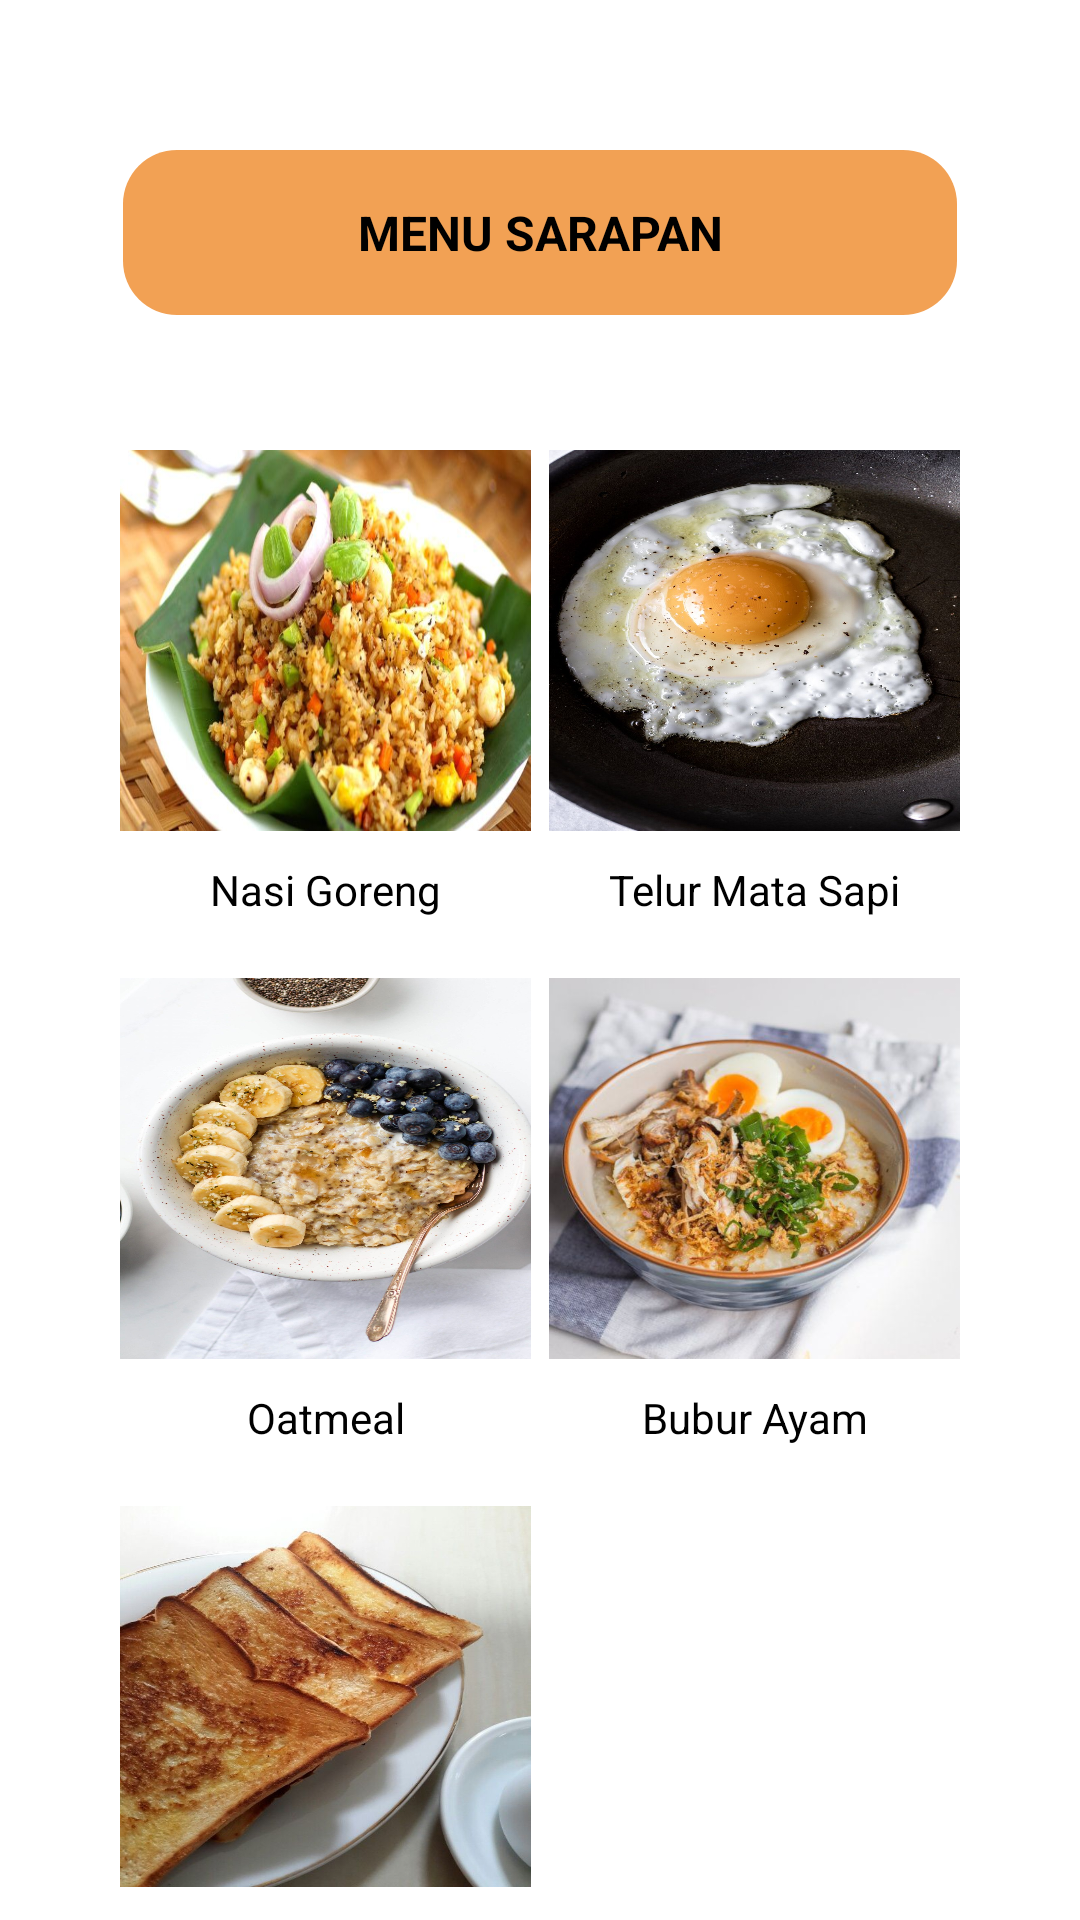

Reconstruct the res/layout file that produces this screen, plus the resources it refers to.
<!-- AndroidManifest.xml: application theme Theme.Home -->
<!-- res/layout/activity_manu_sarapan.xml -->
<?xml version="1.0" encoding="utf-8"?>
<androidx.constraintlayout.widget.ConstraintLayout xmlns:android="http://schemas.android.com/apk/res/android"
    xmlns:app="http://schemas.android.com/apk/res-auto"
    xmlns:tools="http://schemas.android.com/tools"
    android:layout_width="match_parent"
    android:layout_height="match_parent"
    tools:context=".ManuSarapan">

    <TextView
        android:id="@+id/sarapan"
        android:layout_width="278dp"
        android:layout_height="55dp"
        android:layout_marginTop="50dp"
        android:background="@drawable/shape1"
        android:backgroundTint="#F2A154"
        android:gravity="center"
        android:text="MENU SARAPAN"
        android:textColor="@color/black"
        android:textSize="16dp"
        android:textStyle="bold"
        app:layout_constraintEnd_toEndOf="parent"
        app:layout_constraintStart_toStartOf="parent"
        app:layout_constraintTop_toTopOf="parent" />

    <ImageButton
        android:id="@+id/nasgor"
        android:layout_width="137dp"
        android:layout_height="127dp"
        android:layout_marginStart="40dp"
        android:layout_marginTop="45dp"
        android:background="@drawable/nasigoreng"
        app:layout_constraintStart_toStartOf="parent"
        app:layout_constraintTop_toBottomOf="@+id/sarapan"
        tools:ignore="SpeakableTextPresentCheck" />

    <TextView
        android:id="@+id/txtnasgor"
        android:layout_width="wrap_content"
        android:layout_height="wrap_content"
        android:layout_marginTop="10dp"
        android:text="Nasi Goreng"
        android:textColor="@color/black"
        android:textSize="14dp"
        app:layout_constraintEnd_toEndOf="@+id/nasgor"
        app:layout_constraintStart_toStartOf="@+id/nasgor"
        app:layout_constraintTop_toBottomOf="@+id/nasgor"
        tools:ignore="TextSizeCheck" />

    <ImageButton
        android:id="@+id/telur"
        android:layout_width="137dp"
        android:layout_height="127dp"
        android:layout_marginTop="45dp"
        android:layout_marginEnd="40dp"
        android:background="@drawable/telur"
        app:layout_constraintEnd_toEndOf="parent"
        app:layout_constraintTop_toBottomOf="@+id/sarapan"
        tools:ignore="SpeakableTextPresentCheck" />

    <TextView
        android:id="@+id/txttelur"
        android:layout_width="wrap_content"
        android:layout_height="wrap_content"
        android:layout_marginTop="10dp"
        android:text="Telur Mata Sapi"
        android:textColor="@color/black"
        android:textSize="14dp"
        app:layout_constraintEnd_toEndOf="@+id/telur"
        app:layout_constraintStart_toStartOf="@+id/telur"
        app:layout_constraintTop_toBottomOf="@+id/telur"
        tools:ignore="MissingConstraints,TextSizeCheck" />

    <ImageButton
        android:id="@+id/oatmeal"
        android:layout_width="137dp"
        android:layout_height="127dp"
        android:layout_marginStart="40dp"
        android:layout_marginTop="20dp"
        android:background="@drawable/oat"
        app:layout_constraintStart_toStartOf="parent"
        app:layout_constraintTop_toBottomOf="@+id/txtnasgor"
        tools:ignore="SpeakableTextPresentCheck" />

    <TextView
        android:id="@+id/txtoatmeel"
        android:layout_width="wrap_content"
        android:layout_height="wrap_content"
        android:layout_marginTop="10dp"
        android:text="Oatmeal"
        android:textColor="@color/black"
        android:textSize="14dp"
        app:layout_constraintEnd_toEndOf="@+id/oatmeal"
        app:layout_constraintStart_toStartOf="@+id/oatmeal"
        app:layout_constraintTop_toBottomOf="@+id/oatmeal"
        tools:ignore="TextSizeCheck,TextSizeCheck" />

    <ImageButton
        android:id="@+id/bubur"
        android:layout_width="137dp"
        android:layout_height="127dp"
        android:layout_marginTop="20dp"
        android:layout_marginEnd="40dp"
        android:background="@drawable/buryam"
        app:layout_constraintEnd_toEndOf="parent"
        app:layout_constraintTop_toBottomOf="@+id/txttelur"
        tools:ignore="SpeakableTextPresentCheck" />

    <TextView
        android:id="@+id/txtbubur"
        android:layout_width="wrap_content"
        android:layout_height="wrap_content"
        android:layout_marginTop="10dp"
        android:text="Bubur Ayam"
        android:textColor="@color/black"
        android:textSize="14dp"
        app:layout_constraintEnd_toEndOf="@+id/bubur"
        app:layout_constraintStart_toStartOf="@+id/bubur"
        app:layout_constraintTop_toBottomOf="@+id/bubur"
        tools:ignore="TextSizeCheck" />

    <ImageButton
        android:id="@+id/roti"
        android:layout_width="137dp"
        android:layout_height="127dp"
        android:layout_marginStart="40dp"
        android:layout_marginTop="20dp"
        android:background="@drawable/roti"
        app:layout_constraintStart_toStartOf="parent"
        app:layout_constraintTop_toBottomOf="@+id/txtoatmeel"
        tools:ignore="SpeakableTextPresentCheck" />

    <TextView
        android:id="@+id/txtroti"
        android:layout_width="wrap_content"
        android:layout_height="wrap_content"
        android:layout_marginTop="10dp"
        android:text="Roti Panggang"
        android:textColor="@color/black"
        android:textSize="14dp"
        app:layout_constraintEnd_toEndOf="@+id/roti"
        app:layout_constraintStart_toStartOf="@+id/roti"
        app:layout_constraintTop_toBottomOf="@+id/roti"
        tools:ignore="TextSizeCheck" />

    <ImageButton
        android:id="@+id/lontong"
        android:layout_width="137dp"
        android:layout_height="127dp"
        android:layout_marginTop="20dp"
        android:layout_marginEnd="40dp"
        android:background="@drawable/lontong"
        app:layout_constraintEnd_toEndOf="parent"
        app:layout_constraintTop_toBottomOf="@+id/txtbubur"
        tools:ignore="SpeakableTextPresentCheck" />

    <TextView
        android:id="@+id/txtlontong"
        android:layout_width="wrap_content"
        android:layout_height="wrap_content"
        android:layout_marginTop="10dp"
        android:text="Lontong Sayur"
        android:textColor="@color/black"
        android:textSize="14dp"
        app:layout_constraintEnd_toEndOf="@+id/lontong"
        app:layout_constraintStart_toStartOf="@+id/lontong"
        app:layout_constraintTop_toBottomOf="@+id/lontong"
        tools:ignore="TextSizeCheck" />
</androidx.constraintlayout.widget.ConstraintLayout>
<!-- resources referenced by this layout -->
<resources>
  <color name="black">#FF000000</color>
  <!-- drawable buryam: jpg bitmap (drawable, 49129 bytes) -->
  <!-- drawable nasigoreng: jpg bitmap (drawable, 78519 bytes) -->
  <!-- drawable oat: jpg bitmap (drawable, 275705 bytes) -->
  <!-- drawable roti: jpg bitmap (drawable, 79603 bytes) -->
  <!-- drawable shape1 (drawable) -->
  <?xml version="1.0" encoding="utf-8"?>
  <shape xmlns:android="http://schemas.android.com/apk/res/android" android:shape="rectangle">
      <solid android:color="@color/Orange"/>
      <corners android:radius="18dp"/>
  </shape>
  <!-- drawable telur: jpg bitmap (drawable, 213795 bytes) -->
  <style name="Theme.Home" parent="Theme.MaterialComponents.DayNight.NoActionBar">
          
  
          <item name="android:navigationBarColor">?attr/navigationColor</item>
          <item name="colorPrimary">@color/purple_500</item>
          <item name="colorPrimaryVariant">@color/purple_700</item>
          <item name="colorOnPrimary">@color/black</item>
          
          <item name="colorSecondary">@color/teal_200</item>
          <item name="colorSecondaryVariant">@color/teal_700</item>
          <item name="colorOnSecondary">@color/black</item>
          
          <item name="android:statusBarColor">@color/black</item>
          
      </style>
  <color name="Orange">#F2A154</color>
  <color name="purple_500">#FF6200EE</color>
  <color name="purple_700">#FF3700B3</color>
  <color name="teal_200">#FF03DAC5</color>
  <color name="teal_700">#FF018786</color>
</resources>
